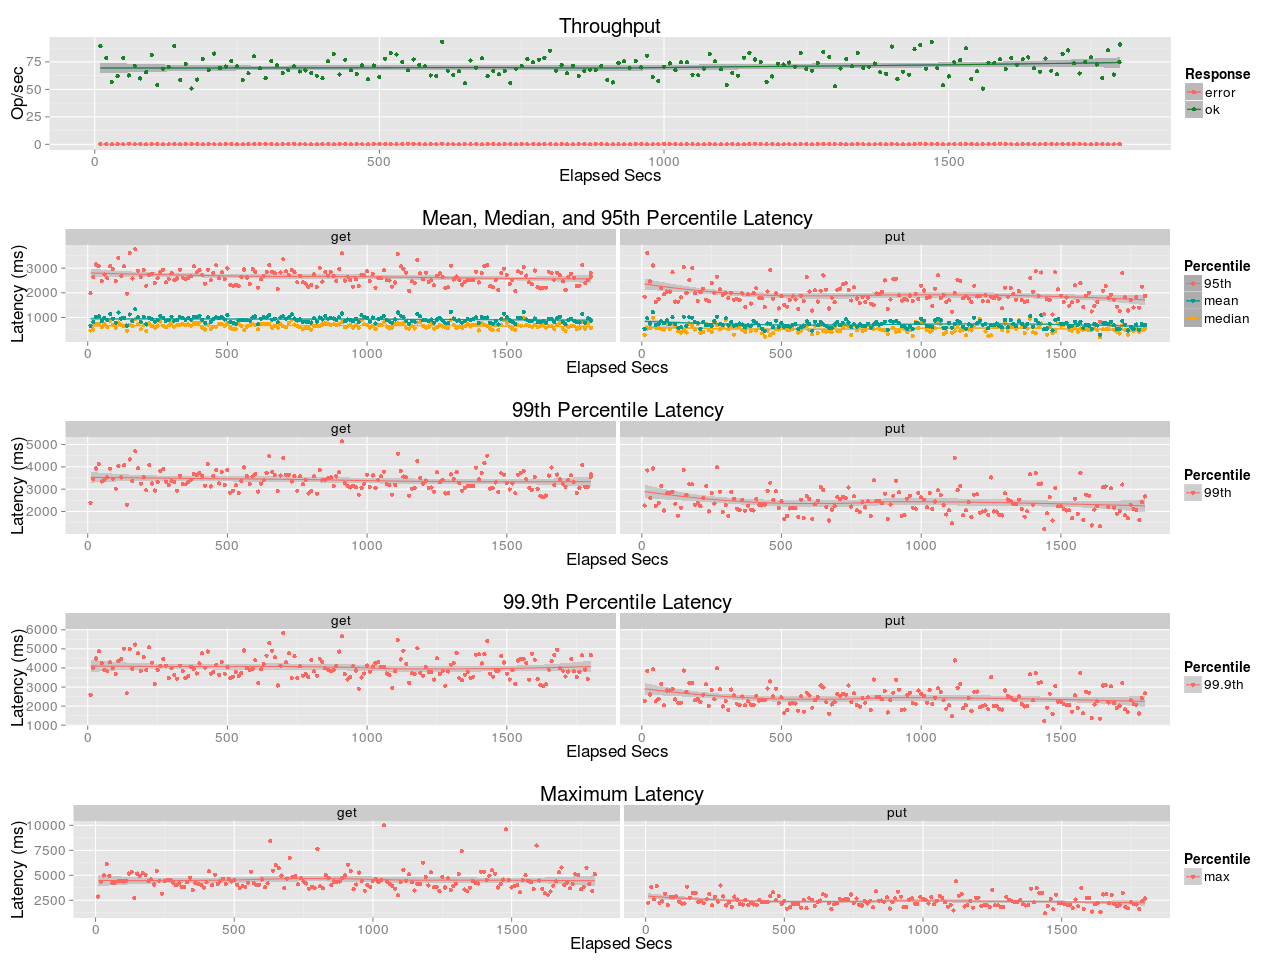

The table this chart was drawn from, first rows:
elapsed, window, total, successful, failed
10, 10, 898, 894, 4
20, 10, 787, 785, 2
30, 9.999, 566, 566, 0
40, 10, 621, 619, 2
50, 10, 785, 784, 1
60, 10, 632, 627, 5
70, 10, 716, 716, 0
80, 10, 602, 600, 2
90, 10, 658, 658, 0
100, 10, 816, 813, 3
110, 10, 541, 539, 2
120, 10, 688, 687, 1
130, 10, 704, 703, 1
140, 10, 897, 895, 2
150, 10, 587, 587, 0
160, 10, 733, 730, 3
170, 10, 510, 508, 2
180, 10, 593, 590, 3
190, 10, 779, 777, 2
200, 10, 682, 679, 3
210, 10, 827, 826, 1
220, 10, 695, 695, 0
230, 10, 713, 708, 5
240, 10, 762, 760, 2
250, 10, 711, 709, 2
260, 10, 586, 585, 1
270, 10, 648, 646, 2
280, 10, 805, 802, 3
290, 9.999, 695, 692, 3
300, 10, 607, 601, 6
310, 10, 761, 759, 2
320, 10, 722, 721, 1
330, 10, 650, 648, 2
340, 10, 675, 673, 2
350, 10, 715, 711, 4
360, 10, 664, 663, 1
370, 10, 673, 673, 0
380, 10, 650, 649, 1
390, 10, 624, 624, 0
400, 10, 604, 601, 3
410, 10, 758, 755, 3
420, 9.998, 825, 823, 2
430, 10, 638, 636, 2
440, 10, 773, 770, 3
450, 10, 675, 673, 2
460, 10, 640, 639, 1
470, 9.998, 718, 718, 0
480, 10, 593, 591, 2
490, 10, 720, 717, 3
500, 10.0, 615, 614, 1
510, 10, 781, 778, 3
520, 10, 836, 831, 5
530, 10, 819, 818, 1
540, 10, 755, 750, 5
550, 10, 678, 673, 5
560, 10, 779, 773, 6
570, 10, 725, 723, 2
580, 10, 711, 711, 0
590, 10, 631, 627, 4
600, 10, 624, 623, 1
... 121 more rows
